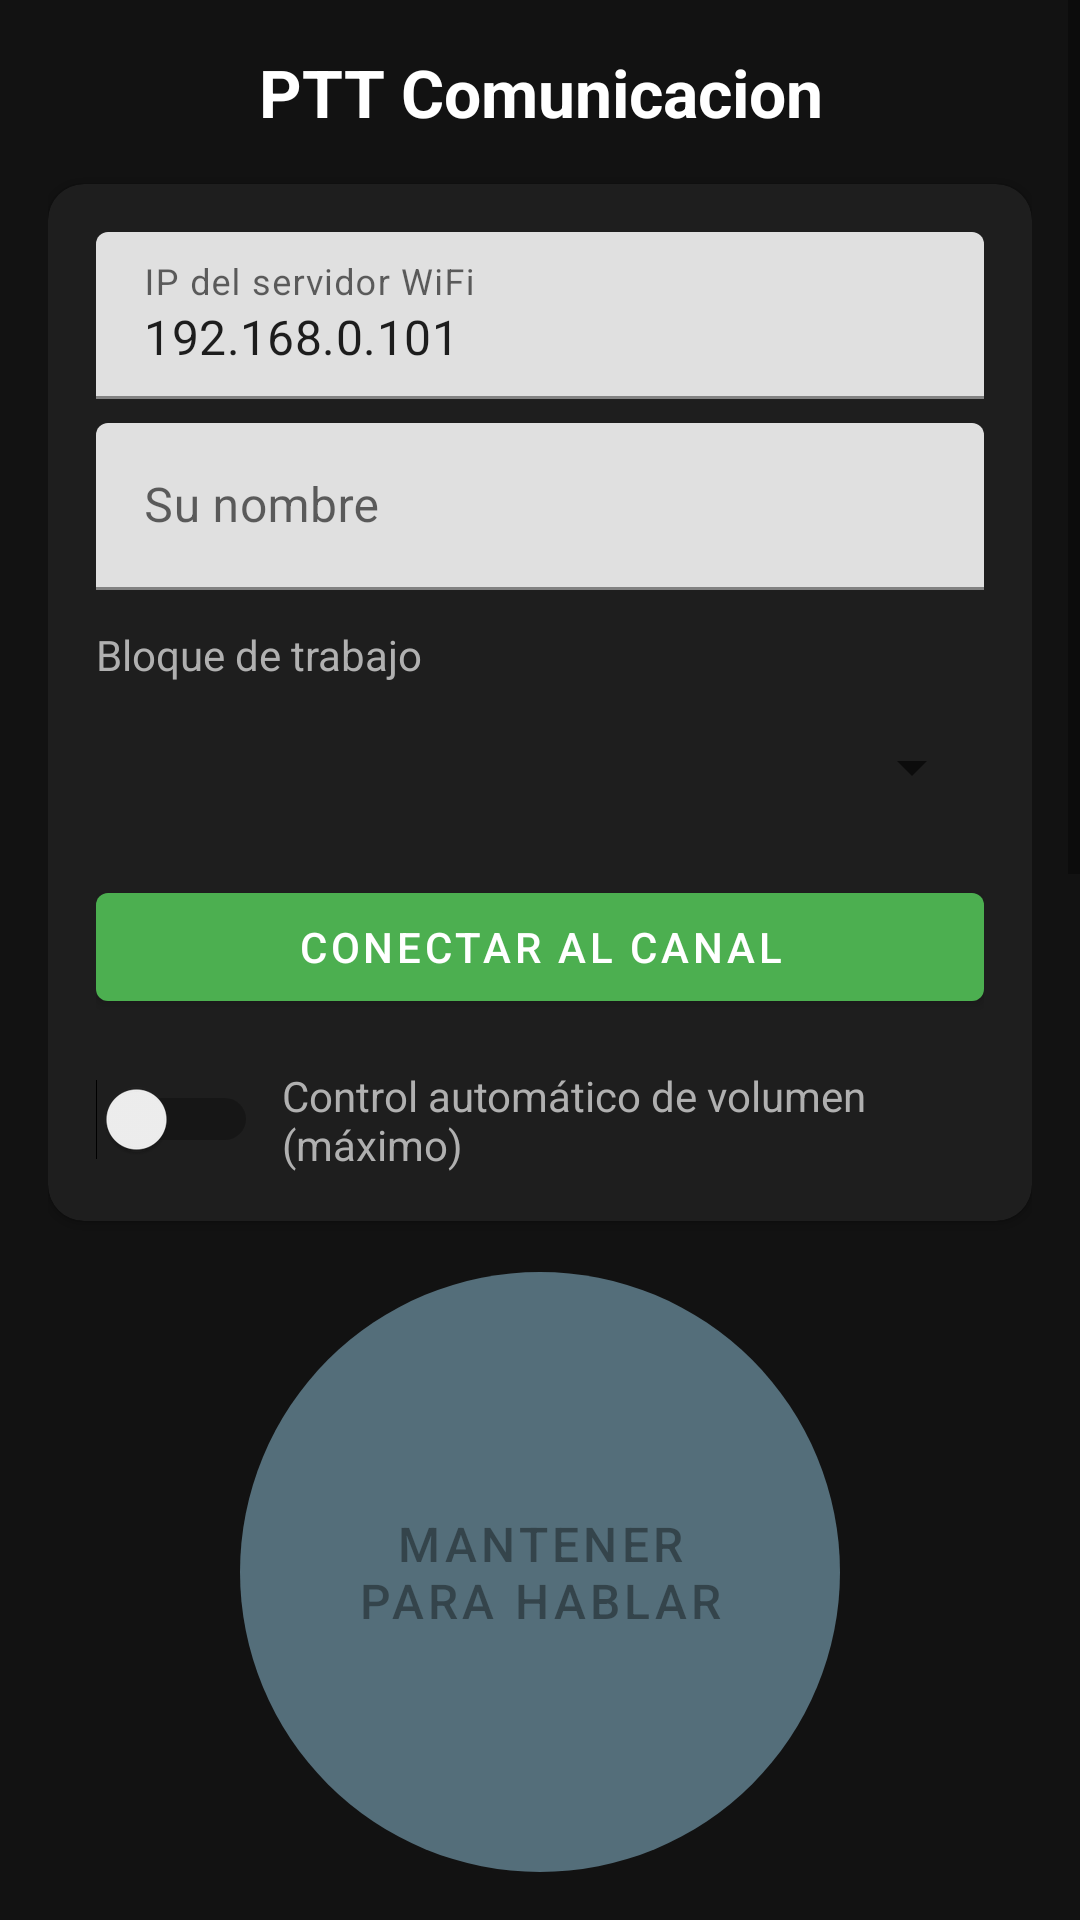

This screen was rendered from an Android layout file. Write that file and the resources it references.
<!-- AndroidManifest.xml: application theme Theme.PTTComunicacion -->
<!-- res/layout/activity_main.xml -->
<?xml version="1.0" encoding="utf-8"?>
<LinearLayout
    xmlns:android="http://schemas.android.com/apk/res/android"
    xmlns:app="http://schemas.android.com/apk/res-auto"
    xmlns:tools="http://schemas.android.com/tools"
    android:layout_width="match_parent"
    android:layout_height="match_parent"
    android:background="@color/background"
    android:orientation="vertical"
    tools:context=".MainActivity">

    <ScrollView
        android:layout_width="match_parent"
        android:layout_height="0dp"
        android:layout_weight="1"
        android:fillViewport="true">

        <LinearLayout
            android:layout_width="match_parent"
            android:layout_height="wrap_content"
            android:orientation="vertical"
            android:padding="16dp">

            <TextView
                android:id="@+id/titleText"
                android:layout_width="match_parent"
                android:layout_height="wrap_content"
                android:gravity="center"
                android:text="@string/app_name"
                android:textColor="@color/text_primary"
                android:textSize="22sp"
                android:textStyle="bold" />

            <com.google.android.material.card.MaterialCardView
                android:id="@+id/configCard"
                android:layout_width="match_parent"
                android:layout_height="wrap_content"
                android:layout_marginTop="16dp"
                app:cardBackgroundColor="@color/card_background"
                app:cardCornerRadius="12dp">

                <LinearLayout
                    android:layout_width="match_parent"
                    android:layout_height="wrap_content"
                    android:orientation="vertical"
                    android:padding="16dp">

                    <com.google.android.material.textfield.TextInputLayout
                        android:layout_width="match_parent"
                        android:layout_height="wrap_content"
                        android:hint="@string/server_ip">

                        <com.google.android.material.textfield.TextInputEditText
                            android:id="@+id/serverIpInput"
                            android:layout_width="match_parent"
                            android:layout_height="wrap_content"
                            android:inputType="text"
                            android:text="192.168.0.101" />
                    </com.google.android.material.textfield.TextInputLayout>

                    <com.google.android.material.button.MaterialButton
                        android:id="@+id/verifyServerButton"
                        style="@style/Widget.MaterialComponents.Button.OutlinedButton"
                        android:layout_width="match_parent"
                        android:layout_height="wrap_content"
                        android:layout_marginTop="8dp"
                        android:text="@string/verify_server"
                        android:visibility="gone" />

                    <TextView
                        android:id="@+id/serverVerifyStatus"
                        android:layout_width="match_parent"
                        android:layout_height="wrap_content"
                        android:layout_marginTop="6dp"
                        android:textColor="@color/text_secondary"
                        android:textSize="12sp"
                        android:visibility="gone" />

                    <com.google.android.material.textfield.TextInputLayout
                        android:layout_width="match_parent"
                        android:layout_height="wrap_content"
                        android:layout_marginTop="8dp"
                        android:hint="@string/username">

                        <com.google.android.material.textfield.TextInputEditText
                            android:id="@+id/usernameInput"
                            android:layout_width="match_parent"
                            android:layout_height="wrap_content"
                            android:inputType="textPersonName"
                            android:maxLength="24" />
                    </com.google.android.material.textfield.TextInputLayout>

                    <TextView
                        android:layout_width="wrap_content"
                        android:layout_height="wrap_content"
                        android:layout_marginTop="12dp"
                        android:text="@string/channel_label"
                        android:textColor="@color/text_secondary" />

                    <Spinner
                        android:id="@+id/channelSpinner"
                        android:layout_width="match_parent"
                        android:layout_height="48dp"
                        android:layout_marginTop="4dp" />

                    <com.google.android.material.button.MaterialButton
                        android:id="@+id/connectButton"
                        android:layout_width="match_parent"
                        android:layout_height="wrap_content"
                        android:layout_marginTop="12dp"
                        android:text="@string/connect" />

                    <LinearLayout
                        android:layout_width="match_parent"
                        android:layout_height="wrap_content"
                        android:layout_marginTop="16dp"
                        android:gravity="center_vertical"
                        android:orientation="horizontal">

                        <Switch
                            android:id="@+id/autoVolumeSwitch"
                            android:layout_width="wrap_content"
                            android:layout_height="wrap_content" />

                        <TextView
                            android:layout_width="0dp"
                            android:layout_height="wrap_content"
                            android:layout_marginStart="8dp"
                            android:layout_weight="1"
                            android:text="@string/auto_volume_control"
                            android:textColor="@color/text_secondary"
                            android:textSize="14sp" />
                    </LinearLayout>
                </LinearLayout>
            </com.google.android.material.card.MaterialCardView>

            <TextView
                android:id="@+id/statusText"
                android:layout_width="match_parent"
                android:layout_height="wrap_content"
                android:layout_marginTop="16dp"
                android:gravity="center"
                android:text="@string/status_disconnected"
                android:textColor="@color/text_secondary"
                android:textSize="14sp" />

            <TextView
                android:id="@+id/speakerText"
                android:layout_width="match_parent"
                android:layout_height="wrap_content"
                android:layout_marginTop="8dp"
                android:gravity="center"
                android:text=""
                android:textColor="@color/accent"
                android:textSize="16sp"
                android:textStyle="bold" />

            <TextView
                android:id="@+id/volumeHintText"
                android:layout_width="match_parent"
                android:layout_height="wrap_content"
                android:layout_marginTop="8dp"
                android:gravity="center"
                android:text="@string/volume_ptt_hint"
                android:textColor="@color/text_secondary"
                android:textSize="12sp" />

            <TextView
                android:id="@+id/usersLabel"
                android:layout_width="wrap_content"
                android:layout_height="wrap_content"
                android:layout_marginTop="12dp"
                android:text="@string/users_in_channel"
                android:textColor="@color/text_secondary" />

            <TextView
                android:id="@+id/usersText"
                android:layout_width="match_parent"
                android:layout_height="wrap_content"
                android:layout_marginTop="4dp"
                android:text="-"
                android:textColor="@color/text_primary" />

        </LinearLayout>
    </ScrollView>

    <com.google.android.material.button.MaterialButton
        android:id="@+id/pttButton"
        android:layout_width="200dp"
        android:layout_height="200dp"
        android:layout_gravity="center_horizontal"
        android:layout_marginTop="8dp"
        android:layout_marginBottom="16dp"
        android:enabled="false"
        android:insetTop="0dp"
        android:insetBottom="0dp"
        android:text="@string/ptt_hold"
        android:textAllCaps="true"
        android:textSize="16sp"
        app:backgroundTint="@color/ptt_disabled"
        app:cornerRadius="100dp" />

</LinearLayout>
<!-- resources referenced by this layout -->
<resources>
  <color name="accent">#FF4CAF50</color>
  <color name="background">#FF121212</color>
  <color name="card_background">#FF1E1E1E</color>
  <color name="ptt_disabled">#FF546E7A</color>
  <color name="text_primary">#FFFFFFFF</color>
  <color name="text_secondary">#FFB0B0B0</color>
  <string name="app_name">PTT Comunicacion</string>
  <string name="auto_volume_control">Control automático de volumen (máximo)</string>
  <string name="channel_label">Bloque de trabajo</string>
  <string name="connect">Conectar al canal</string>
  <string name="ptt_hold">MANTENER\nPARA HABLAR</string>
  <string name="server_ip">IP del servidor WiFi</string>
  <string name="status_disconnected">Desconectado</string>
  <string name="username">Su nombre</string>
  <string name="users_in_channel">Usuarios en el canal:</string>
  <string name="verify_server">Verificar servidor</string>
  <string name="volume_ptt_hint">Pantalla apagada: mantenga VOLUMEN ABAJO para hablar. Si no responde, desactive optimizacion de bateria para esta app.</string>
  <style name="Theme.PTTComunicacion" parent="Theme.MaterialComponents.DayNight.NoActionBar">
          <item name="colorPrimary">@color/accent</item>
          <item name="colorPrimaryVariant">@color/accent</item>
          <item name="colorOnPrimary">@android:color/white</item>
          <item name="android:statusBarColor">@color/background</item>
          <item name="android:navigationBarColor">@color/background</item>
      </style>
</resources>
